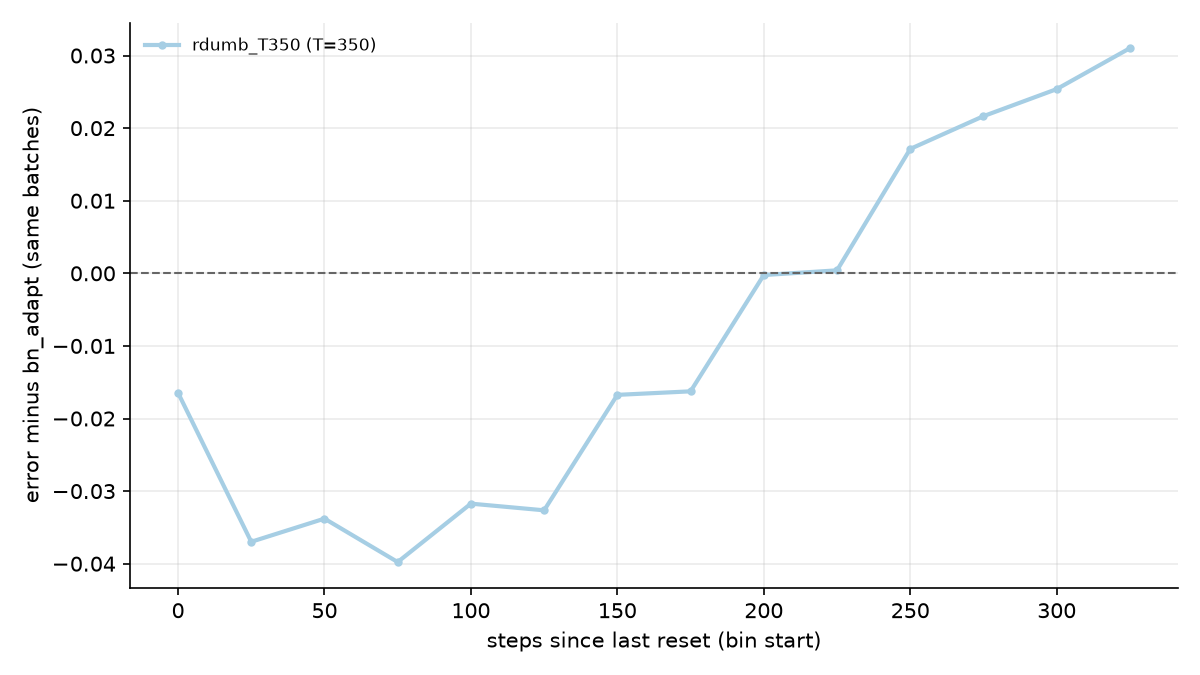

Values plotted in this chart, from the file beside it:
method, T, offset, bin_start, n_runs, mean_err, mean_err_ref, mean_diff, std_diff_over_seeds
rdumb_T350, 350, 0, 0, 1, 0.2072, 0.2236, -0.01645, 
rdumb_T350, 350, 0, 25, 1, 0.1895, 0.2265, -0.03698, 
rdumb_T350, 350, 0, 50, 1, 0.1972, 0.2309, -0.03379, 
rdumb_T350, 350, 0, 75, 1, 0.1896, 0.2294, -0.03977, 
rdumb_T350, 350, 0, 100, 1, 0.2069, 0.2386, -0.03173, 
rdumb_T350, 350, 0, 125, 1, 0.2063, 0.2389, -0.03265, 
rdumb_T350, 350, 0, 150, 1, 0.2072, 0.2239, -0.01674, 
rdumb_T350, 350, 0, 175, 1, 0.2069, 0.2231, -0.01626, 
rdumb_T350, 350, 0, 200, 1, 0.2244, 0.2246, -0.0002381, 
rdumb_T350, 350, 0, 225, 1, 0.2231, 0.2227, 0.0004095, 
rdumb_T350, 350, 0, 250, 1, 0.2341, 0.217, 0.01713, 
rdumb_T350, 350, 0, 275, 1, 0.2369, 0.2153, 0.02165, 
rdumb_T350, 350, 0, 300, 1, 0.2496, 0.2243, 0.02537, 
rdumb_T350, 350, 0, 325, 1, 0.2514, 0.2204, 0.03101, 
